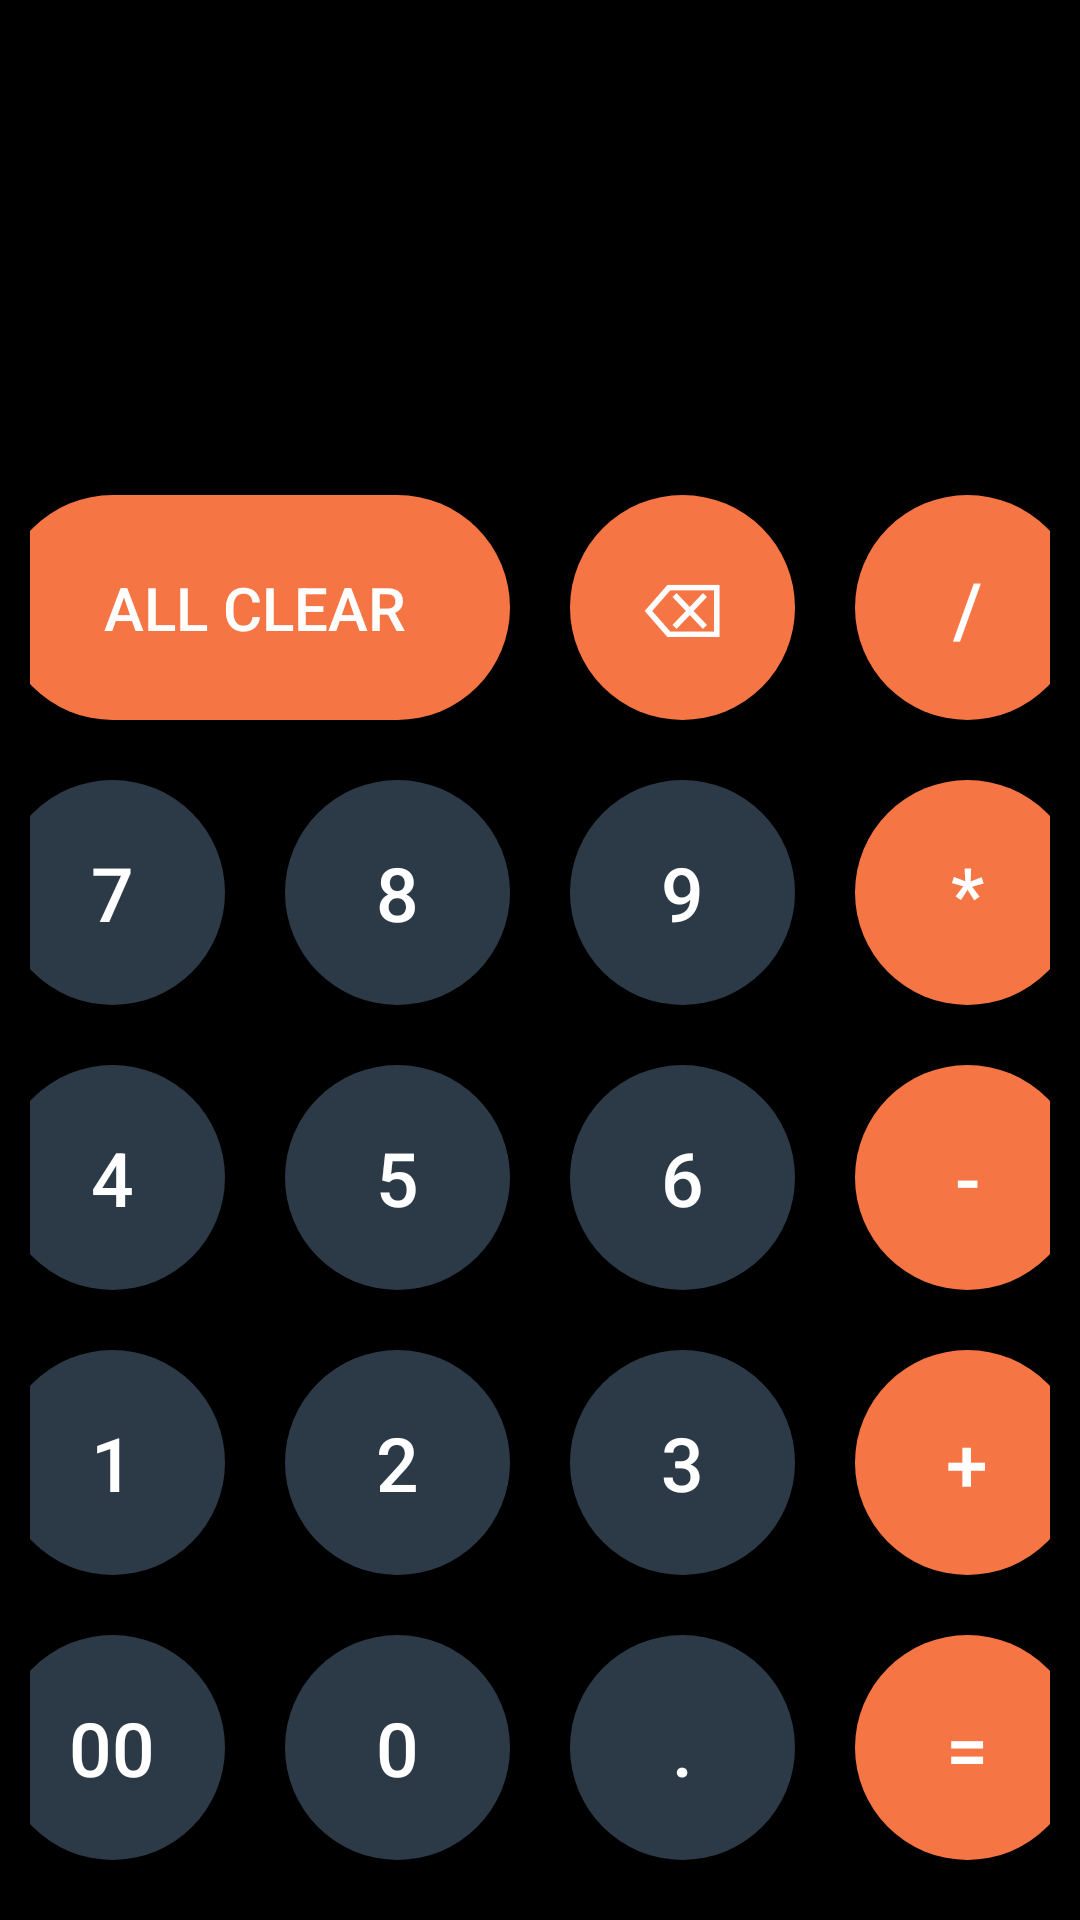

The Android layout XML behind this screen, and the referenced resources:
<!-- AndroidManifest.xml: application theme Theme.KalC -->
<!-- res/layout/activity_main.xml -->
<?xml version="1.0" encoding="utf-8"?>
<LinearLayout xmlns:android="http://schemas.android.com/apk/res/android"
    xmlns:app="http://schemas.android.com/apk/res-auto"
    xmlns:tools="http://schemas.android.com/tools"
    android:layout_width="match_parent"
    android:orientation="vertical"
    android:gravity="bottom"
    android:background="@color/black"
    android:layout_height="match_parent"
    tools:context=".MainActivity">
    <TextView
        android:layout_width="match_parent"
        android:layout_height="wrap_content"
        tools:text="35+98"
        android:textSize="35sp"
        android:gravity="right"
        android:textColor="@color/white"
        android:layout_marginEnd="20dp"
        android:id="@+id/tv_expression"/>
    <TextView
        android:layout_width="match_parent"
        android:layout_height="wrap_content"
        tools:text="245"
        android:textSize="50sp"
        android:textColor="@color/white"
        android:gravity="right"
        android:textStyle="bold"
        android:layout_marginEnd="20dp"
        android:id="@+id/tv_result"/>

    <LinearLayout
        android:layout_width="match_parent"
        android:layout_height="wrap_content"
        android:padding="10dp"
        android:orientation="vertical">
        <LinearLayout
            android:layout_width="match_parent"
            android:layout_height="wrap_content"
            android:gravity="center"
            android:orientation="horizontal">
            <Button
                android:layout_width="170dp"
                android:layout_height="75dp"
                android:onClick="AllClear"
                android:text="All Clear"
                android:textSize="20sp"
                android:layout_margin="10dp"
                android:textColor="@color/white"
                android:background="@drawable/btn_background_orange_allclear"/>

            <Button
                android:layout_width="75dp"
                android:layout_height="75dp"
                android:onClick="BackPress"
                android:text="⌫"
                android:textSize="25sp"
                android:layout_margin="10dp"
                android:textColor="@color/white"
                android:background="@drawable/btn_background_orange"/>
            <Button
                android:layout_width="75dp"
                android:layout_height="75dp"
                android:onClick="OperatorOperate"
                android:text="/"
                android:textSize="25sp"
                android:layout_margin="10dp"
                android:textColor="@color/white"
                android:background="@drawable/btn_background_orange"/>



        </LinearLayout>
        <LinearLayout
            android:layout_width="match_parent"
            android:layout_height="wrap_content"
            android:gravity="center"
            android:orientation="horizontal">
            <Button
                android:layout_width="75dp"
                android:layout_height="75dp"
                android:onClick="numberOperate"
                android:text="7"
                android:textSize="25sp"
                android:layout_margin="10dp"
                android:textColor="@color/white"
                android:background="@drawable/btn_background"/>
            <Button
                android:layout_width="75dp"
                android:layout_height="75dp"
                android:onClick="numberOperate"
                android:text="8"
                android:textSize="25sp"
                android:layout_margin="10dp"
                android:textColor="@color/white"
                android:background="@drawable/btn_background"/>
            <Button
                android:layout_width="75dp"
                android:layout_height="75dp"
                android:onClick="numberOperate"
                android:text="9"
                android:textSize="25sp"
                android:layout_margin="10dp"
                android:textColor="@color/white"
                android:background="@drawable/btn_background"/>
            <Button
                android:layout_width="75dp"
                android:layout_height="75dp"
                android:onClick="OperatorOperate"
                android:text="*"
                android:textSize="25sp"
                android:layout_margin="10dp"
                android:textColor="@color/white"
                android:background="@drawable/btn_background_orange"/>



        </LinearLayout>
        <LinearLayout
            android:layout_width="match_parent"
            android:layout_height="wrap_content"
            android:gravity="center"
            android:orientation="horizontal">
            <Button
                android:layout_width="75dp"
                android:layout_height="75dp"
                android:onClick="numberOperate"
                android:text="4"
                android:textSize="25sp"
                android:layout_margin="10dp"
                android:textColor="@color/white"
                android:background="@drawable/btn_background"/>
            <Button
                android:layout_width="75dp"
                android:layout_height="75dp"
                android:onClick="numberOperate"
                android:text="5"
                android:textSize="25sp"
                android:layout_margin="10dp"
                android:textColor="@color/white"
                android:background="@drawable/btn_background"/>
            <Button
                android:layout_width="75dp"
                android:layout_height="75dp"
                android:onClick="numberOperate"
                android:text="6"
                android:textSize="25sp"
                android:layout_margin="10dp"
                android:textColor="@color/white"
                android:background="@drawable/btn_background"/>
            <Button
                android:layout_width="75dp"
                android:layout_height="75dp"
                android:onClick="OperatorOperate"
                android:text="-"
                android:textSize="25sp"
                android:layout_margin="10dp"
                android:textColor="@color/white"
                android:background="@drawable/btn_background_orange"/>



        </LinearLayout>
        <LinearLayout
            android:layout_width="match_parent"
            android:layout_height="wrap_content"
            android:gravity="center"
            android:orientation="horizontal">
            <Button
                android:layout_width="75dp"
                android:layout_height="75dp"
                android:onClick="numberOperate"
                android:text="1"
                android:textSize="25sp"
                android:layout_margin="10dp"
                android:textColor="@color/white"
                android:background="@drawable/btn_background"/>
            <Button
                android:layout_width="75dp"
                android:layout_height="75dp"
                android:onClick="numberOperate"
                android:text="2"
                android:textSize="25sp"
                android:layout_margin="10dp"
                android:textColor="@color/white"
                android:background="@drawable/btn_background"/>
            <Button
                android:layout_width="75dp"
                android:layout_height="75dp"
                android:onClick="numberOperate"
                android:text="3"
                android:textSize="25sp"
                android:layout_margin="10dp"
                android:textColor="@color/white"
                android:background="@drawable/btn_background"/>
            <Button
                android:layout_width="75dp"
                android:layout_height="75dp"
                android:onClick="OperatorOperate"
                android:text="+"
                android:textSize="25sp"
                android:layout_margin="10dp"
                android:textColor="@color/white"
                android:background="@drawable/btn_background_orange"/>



        </LinearLayout>
        <LinearLayout
            android:layout_width="match_parent"
            android:layout_height="wrap_content"
            android:gravity="center"
            android:orientation="horizontal">
            <Button
                android:layout_width="75dp"
                android:layout_height="75dp"
                android:onClick="numberOperate"
                android:text="00"
                android:textSize="25sp"
                android:layout_margin="10dp"
                android:textColor="@color/white"
                android:background="@drawable/btn_background"/>
            <Button
                android:layout_width="75dp"
                android:layout_height="75dp"
                android:onClick="numberOperate"
                android:text="0"
                android:textSize="25sp"
                android:layout_margin="10dp"
                android:textColor="@color/white"
                android:background="@drawable/btn_background"/>
            <Button
                android:layout_width="75dp"
                android:layout_height="75dp"
                android:onClick="numberOperate"
                android:text="."
                android:textSize="25sp"
                android:layout_margin="10dp"
                android:textColor="@color/white"
                android:background="@drawable/btn_background"/>
            <Button
                android:layout_width="75dp"
                android:layout_height="75dp"
                android:onClick="equalOperate"
                android:text="="
                android:textSize="25sp"
                android:layout_margin="10dp"
                android:textColor="@color/white"
                android:background="@drawable/btn_background_orange"/>



        </LinearLayout>
    </LinearLayout>




</LinearLayout>
<!-- resources referenced by this layout -->
<resources>
  <color name="black">#FF000000</color>
  <color name="white">#FFFFFFFF</color>
  <!-- drawable btn_background (drawable) -->
  <?xml version="1.0" encoding="utf-8"?>
  <shape android:shape="oval" xmlns:android="http://schemas.android.com/apk/res/android">
      <solid android:color="@color/light_black"/>
  </shape>
  <!-- drawable btn_background_orange (drawable) -->
  <?xml version="1.0" encoding="utf-8"?>
  <shape android:shape="oval" xmlns:android="http://schemas.android.com/apk/res/android">
      <solid android:color="#F67544"/>
  </shape>
  <!-- drawable btn_background_orange_allclear (drawable) -->
  <?xml version="1.0" encoding="utf-8"?>
  <shape android:shape="rectangle" xmlns:android="http://schemas.android.com/apk/res/android">
      <solid android:color="#F67544"/>
      <corners android:radius="40dp"/>
  </shape>
  <style name="Theme.KalC" parent="Base.Theme.KalC" />
  <color name="light_black">#2C3A47</color>
  <style name="Base.Theme.KalC" parent="Theme.AppCompat.DayNight.NoActionBar">
          
          
      </style>
</resources>
